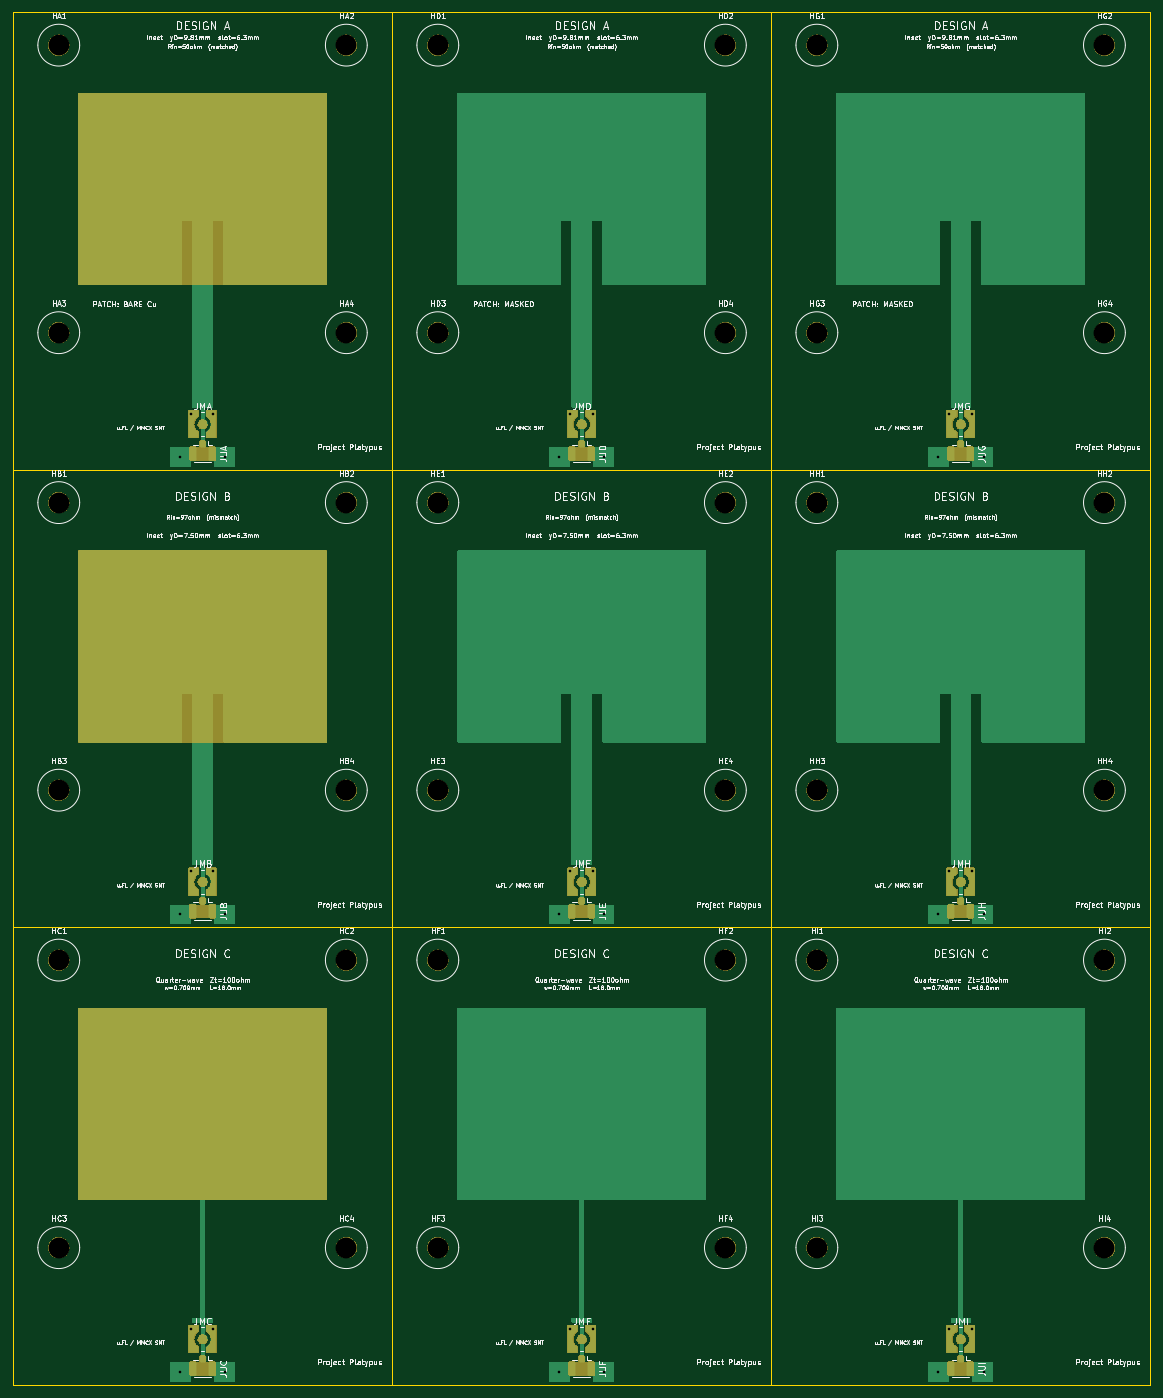
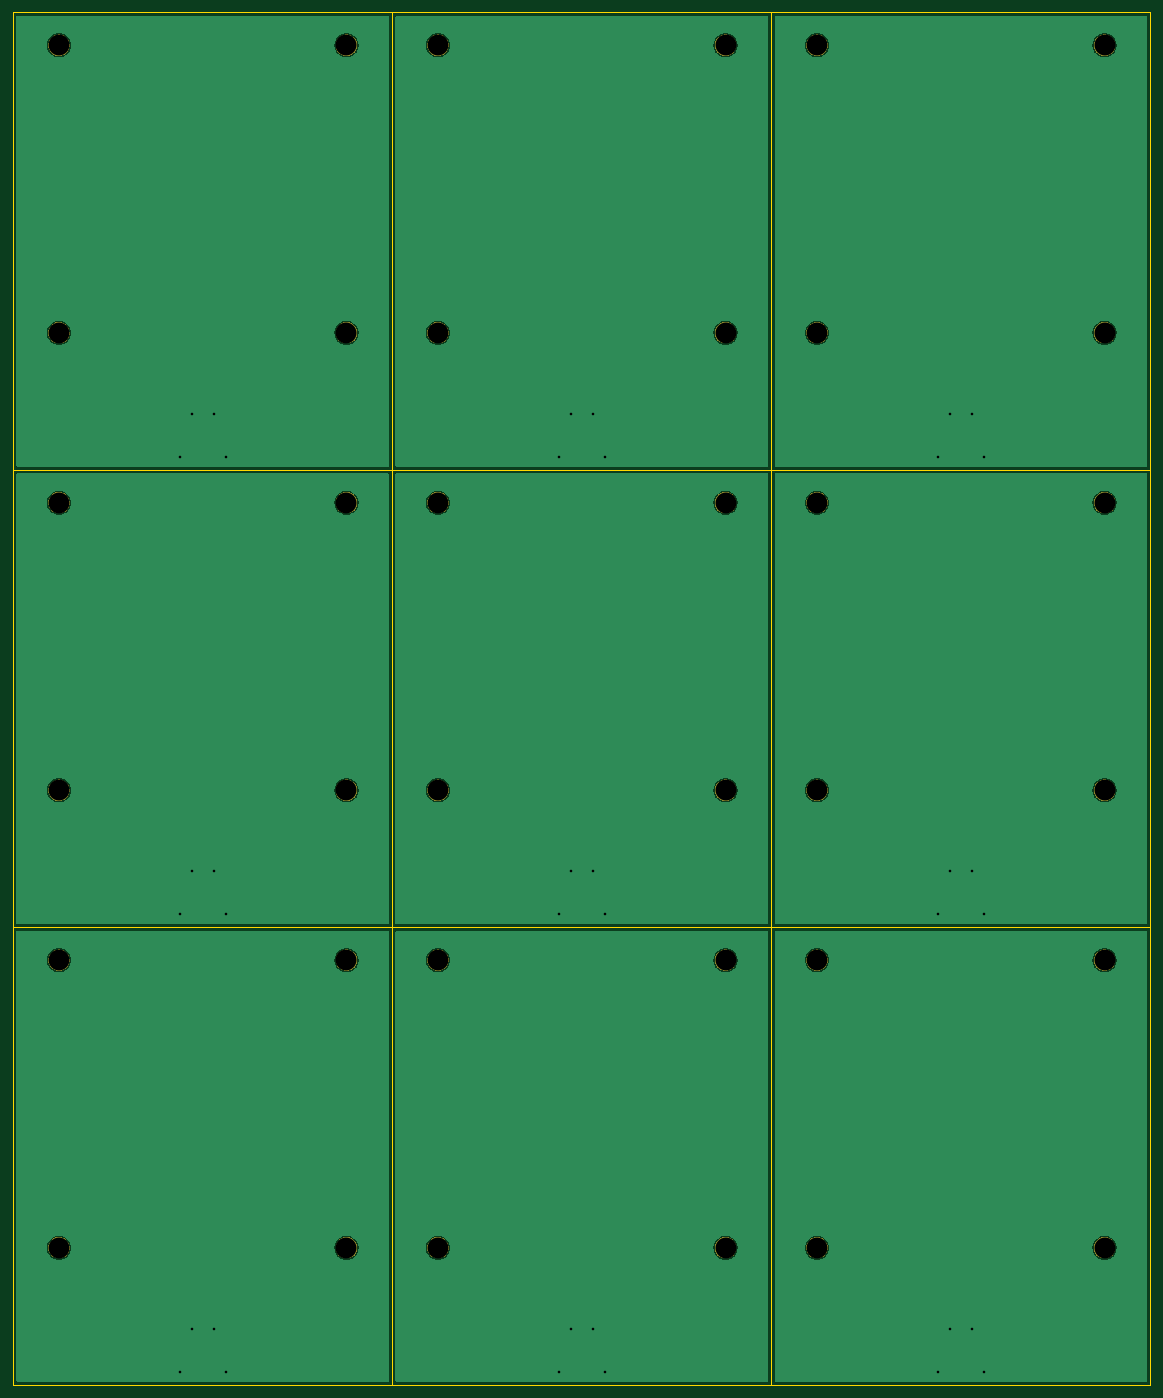
Circuit board: 10 layer files. Board 174.0 x 210.0 mm.
- bottom_copper: patch_antenna_smp_rev9-B_Cu.gbl (68862 bytes)
- bottom_mask: patch_antenna_smp_rev9-B_Mask.gbs (153119 bytes)
- paste: patch_antenna_smp_rev9-B_Paste.gbp (474 bytes)
- bottom_silk: patch_antenna_smp_rev9-B_Silkscreen.gbo (475 bytes)
- outline: patch_antenna_smp_rev9-Edge_Cuts.gm1 (904 bytes)
- top_copper: patch_antenna_smp_rev9-F_Cu.gtl (34662 bytes)
- top_mask: patch_antenna_smp_rev9-F_Mask.gts (240154 bytes)
- paste: patch_antenna_smp_rev9-F_Paste.gtp (21512 bytes)
- top_silk: patch_antenna_smp_rev9-F_Silkscreen.gto (417129 bytes)
- drill: patch_antenna_smp_rev9.drl (1346 bytes)

=== bottom_copper: patch_antenna_smp_rev9-B_Cu.gbl (68862 bytes, source omitted) ===
=== bottom_mask: patch_antenna_smp_rev9-B_Mask.gbs (153119 bytes, source omitted) ===
=== paste: patch_antenna_smp_rev9-B_Paste.gbp ===
%TF.GenerationSoftware,KiCad,Pcbnew,10.0.1*%
%TF.CreationDate,2026-07-27T18:27:45-04:00*%
%TF.ProjectId,patch_antenna_smp_rev9,70617463-685f-4616-9e74-656e6e615f73,9*%
%TF.SameCoordinates,PX1312d00PY1312d00*%
%TF.FileFunction,Paste,Bot*%
%TF.FilePolarity,Positive*%
%FSLAX46Y46*%
G04 Gerber Fmt 4.6, Leading zero omitted, Abs format (unit mm)*
G04 Created by KiCad (PCBNEW 10.0.1) date 2026-07-27 18:27:45*
%MOMM*%
%LPD*%
G01*
G04 APERTURE LIST*
G04 APERTURE END LIST*
M02*

=== bottom_silk: patch_antenna_smp_rev9-B_Silkscreen.gbo ===
%TF.GenerationSoftware,KiCad,Pcbnew,10.0.1*%
%TF.CreationDate,2026-07-27T18:27:45-04:00*%
%TF.ProjectId,patch_antenna_smp_rev9,70617463-685f-4616-9e74-656e6e615f73,9*%
%TF.SameCoordinates,PX1312d00PY1312d00*%
%TF.FileFunction,Legend,Bot*%
%TF.FilePolarity,Positive*%
%FSLAX46Y46*%
G04 Gerber Fmt 4.6, Leading zero omitted, Abs format (unit mm)*
G04 Created by KiCad (PCBNEW 10.0.1) date 2026-07-27 18:27:45*
%MOMM*%
%LPD*%
G01*
G04 APERTURE LIST*
G04 APERTURE END LIST*
M02*

=== outline: patch_antenna_smp_rev9-Edge_Cuts.gm1 ===
%TF.GenerationSoftware,KiCad,Pcbnew,10.0.1*%
%TF.CreationDate,2026-07-27T18:27:45-04:00*%
%TF.ProjectId,patch_antenna_smp_rev9,70617463-685f-4616-9e74-656e6e615f73,9*%
%TF.SameCoordinates,PX1312d00PY1312d00*%
%TF.FileFunction,Profile,NP*%
%FSLAX46Y46*%
G04 Gerber Fmt 4.6, Leading zero omitted, Abs format (unit mm)*
G04 Created by KiCad (PCBNEW 10.0.1) date 2026-07-27 18:27:45*
%MOMM*%
%LPD*%
G01*
G04 APERTURE LIST*
%TA.AperFunction,Profile*%
%ADD10C,0.100000*%
%TD*%
G04 APERTURE END LIST*
D10*
X20000000Y-20000000D02*
X194000000Y-20000000D01*
X20000000Y-90000000D02*
X194000000Y-90000000D01*
X20000000Y-160000000D02*
X194000000Y-160000000D01*
X20000000Y-230000000D02*
X20000000Y-20000000D01*
X78000000Y-20000000D02*
X78000000Y-230000000D01*
X136000000Y-20000000D02*
X136000000Y-230000000D01*
X194000000Y-20000000D02*
X194000000Y-230000000D01*
X194000000Y-230000000D02*
X20000000Y-230000000D01*
M02*

=== top_copper: patch_antenna_smp_rev9-F_Cu.gtl (34662 bytes, source omitted) ===
=== top_mask: patch_antenna_smp_rev9-F_Mask.gts (240154 bytes, source omitted) ===
=== paste: patch_antenna_smp_rev9-F_Paste.gtp (21512 bytes, source omitted) ===
=== top_silk: patch_antenna_smp_rev9-F_Silkscreen.gto (417129 bytes, source omitted) ===
=== drill: patch_antenna_smp_rev9.drl ===
M48
; DRILL file KiCad 10.0.1 date 2026-07-27T18:27:47
; FORMAT={-:-/ absolute / metric / decimal}
; #@! TF.CreationDate,2026-07-27T18:27:47-04:00
; #@! TF.GenerationSoftware,Kicad,Pcbnew,10.0.1
; #@! TF.FileFunction,MixedPlating,1,2
FMAT,2
METRIC
; #@! TA.AperFunction,Plated,PTH,ViaDrill
T1C0.400
; #@! TA.AperFunction,NonPlated,NPTH,ComponentDrill
T2C3.200
%
G90
G05
T1
X45.5Y-88.0
X45.5Y-158.0
X45.5Y-228.0
X47.29Y-81.4
X47.29Y-151.4
X47.29Y-221.4
X50.67Y-81.4
X50.67Y-151.4
X50.67Y-221.4
X52.5Y-88.0
X52.5Y-158.0
X52.5Y-228.0
X103.5Y-88.0
X103.5Y-158.0
X103.5Y-228.0
X105.29Y-81.4
X105.29Y-151.4
X105.29Y-221.4
X108.67Y-81.4
X108.67Y-151.4
X108.67Y-221.4
X110.5Y-88.0
X110.5Y-158.0
X110.5Y-228.0
X161.5Y-88.0
X161.5Y-158.0
X161.5Y-228.0
X163.29Y-81.4
X163.29Y-151.4
X163.29Y-221.4
X166.67Y-81.4
X166.67Y-151.4
X166.67Y-221.4
X168.5Y-88.0
X168.5Y-158.0
X168.5Y-228.0
T2
X27.0Y-25.0
X27.0Y-69.0
X27.0Y-95.0
X27.0Y-139.0
X27.0Y-165.0
X27.0Y-209.0
X71.0Y-25.0
X71.0Y-69.0
X71.0Y-95.0
X71.0Y-139.0
X71.0Y-165.0
X71.0Y-209.0
X85.0Y-25.0
X85.0Y-69.0
X85.0Y-95.0
X85.0Y-139.0
X85.0Y-165.0
X85.0Y-209.0
X129.0Y-25.0
X129.0Y-69.0
X129.0Y-95.0
X129.0Y-139.0
X129.0Y-165.0
X129.0Y-209.0
X143.0Y-25.0
X143.0Y-69.0
X143.0Y-95.0
X143.0Y-139.0
X143.0Y-165.0
X143.0Y-209.0
X187.0Y-25.0
X187.0Y-69.0
X187.0Y-95.0
X187.0Y-139.0
X187.0Y-165.0
X187.0Y-209.0
M30
